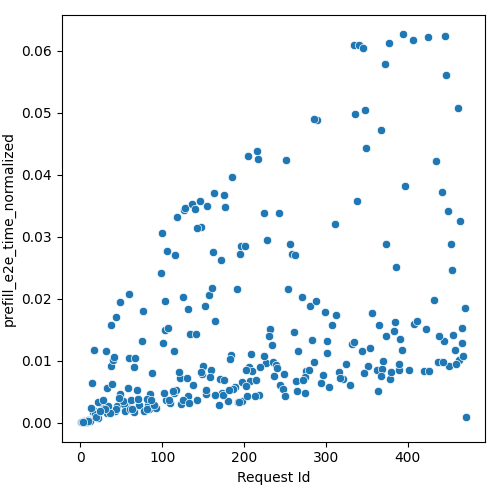

The table this chart was drawn from, first rows:
Request Id, prefill_e2e_time_normalized
5, 0.0001478
6, 0.0001781
11, 0.0004411
4, 0.000267
15, 0.002081
1, 5.0135331436980095e-05
2, 8.412723542028543e-05
7, 9.449167514175897e-05
9, 0.0004023
16, 0.001695
8, 0.0001405
29, 0.002904
34, 0.002611
14, 0.006319
12, 0.0001808
17, 0.01174
10, 0.0003032
3, 0.0001004
37, 0.00907
20, 0.001151
18, 0.001315
13, 0.002349
21, 0.000798
58, 0.00556
38, 0.01567
23, 0.003353
33, 0.005493
42, 0.001808
32, 0.001482
45, 0.002697
22, 0.003305
57, 0.002559
43, 0.002138
53, 0.002991
44, 0.01708
48, 0.01946
36, 0.001476
49, 0.004678
30, 0.002116
65, 0.001629
31, 0.01152
40, 0.01004
66, 0.008924
52, 0.00348
39, 0.006188
59, 0.01043
47, 0.003902
85, 0.004603
55, 0.001792
41, 0.01062
28, 0.003556
62, 0.003677
60, 0.02067
19, 0.0008914
72, 0.002757
24, 0.001863
67, 0.01045
77, 0.01797
75, 0.01315
61, 0.002102
... 223 more rows
